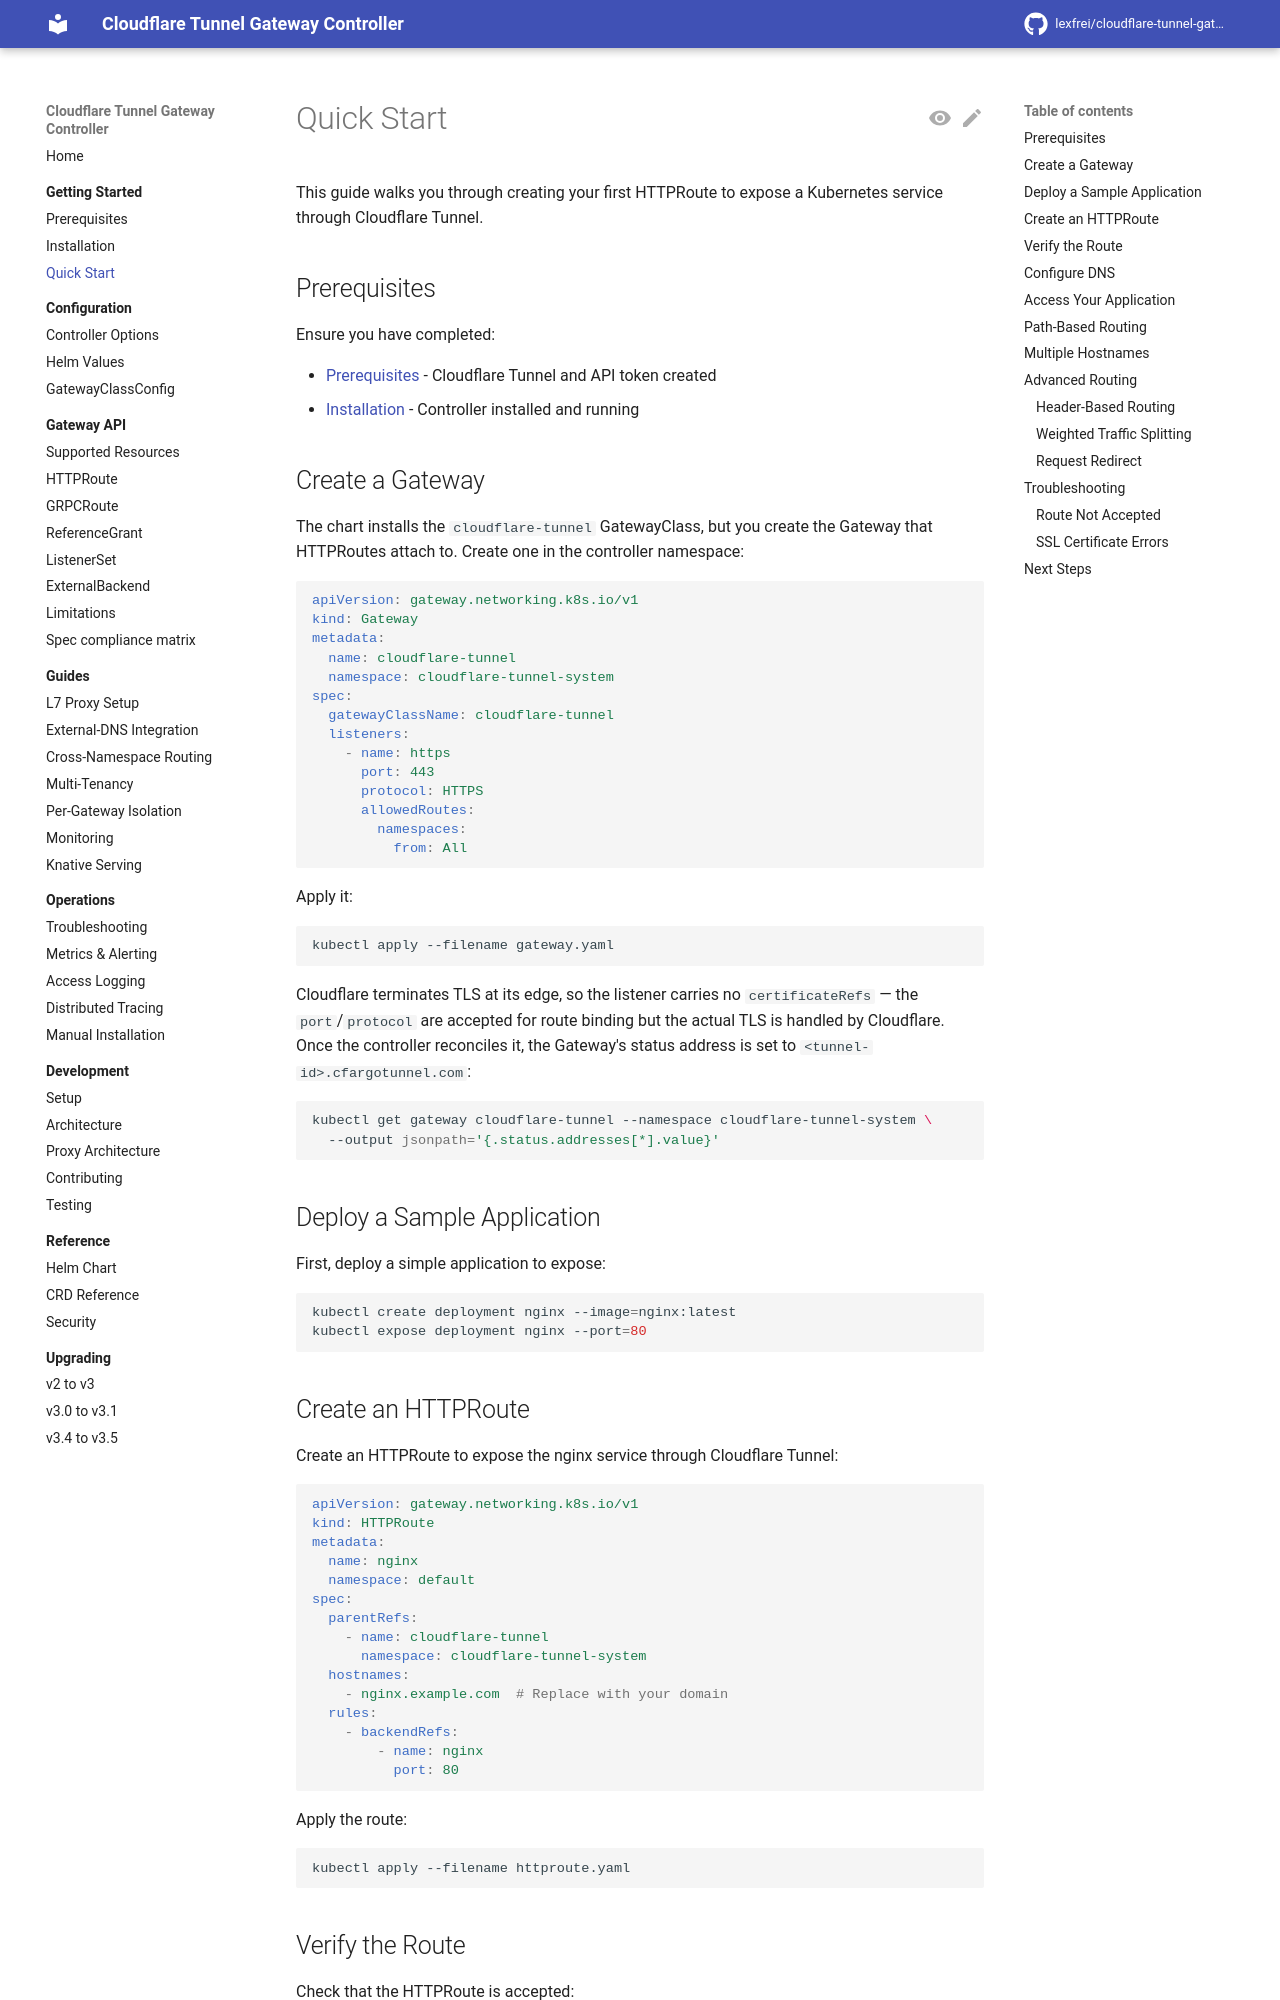

repository: lexfrei/cloudflare-tunnel-gateway-controller · page: 3.5.0/getting-started/quickstart/index.html · generator: mkdocs

# Quick Start

This guide walks you through creating your first HTTPRoute to expose a Kubernetes service through Cloudflare Tunnel.

## Prerequisites

Ensure you have completed:

- [Prerequisites](prerequisites.md) - Cloudflare Tunnel and API token created
- [Installation](installation.md) - Controller installed and running

## Create a Gateway

The chart installs the `cloudflare-tunnel` GatewayClass, but you create the Gateway that HTTPRoutes attach to. Create one in the controller namespace:

```yaml
apiVersion: gateway.networking.k8s.io/v1
kind: Gateway
metadata:
  name: cloudflare-tunnel
  namespace: cloudflare-tunnel-system
spec:
  gatewayClassName: cloudflare-tunnel
  listeners:
    - name: https
      port: 443
      protocol: HTTPS
      allowedRoutes:
        namespaces:
          from: All
```

Apply it:

```bash
kubectl apply --filename gateway.yaml
```

Cloudflare terminates TLS at its edge, so the listener carries no `certificateRefs` — the `port`/`protocol` are accepted for route binding but the actual TLS is handled by Cloudflare. Once the controller reconciles it, the Gateway's status address is set to `<tunnel-id>.cfargotunnel.com`:

```bash
kubectl get gateway cloudflare-tunnel --namespace cloudflare-tunnel-system \
  --output jsonpath='{.status.addresses[*].value}'
```

## Deploy a Sample Application

First, deploy a simple application to expose:

```bash
kubectl create deployment nginx --image=nginx:latest
kubectl expose deployment nginx --port=80
```

## Create an HTTPRoute

Create an HTTPRoute to expose the nginx service through Cloudflare Tunnel:

```yaml
apiVersion: gateway.networking.k8s.io/v1
kind: HTTPRoute
metadata:
  name: nginx
  namespace: default
spec:
  parentRefs:
    - name: cloudflare-tunnel
      namespace: cloudflare-tunnel-system
  hostnames:
    - nginx.example.com  # Replace with your domain
  rules:
    - backendRefs:
        - name: nginx
          port: 80
```

Apply the route:

```bash
kubectl apply --filename httproute.yaml
```
